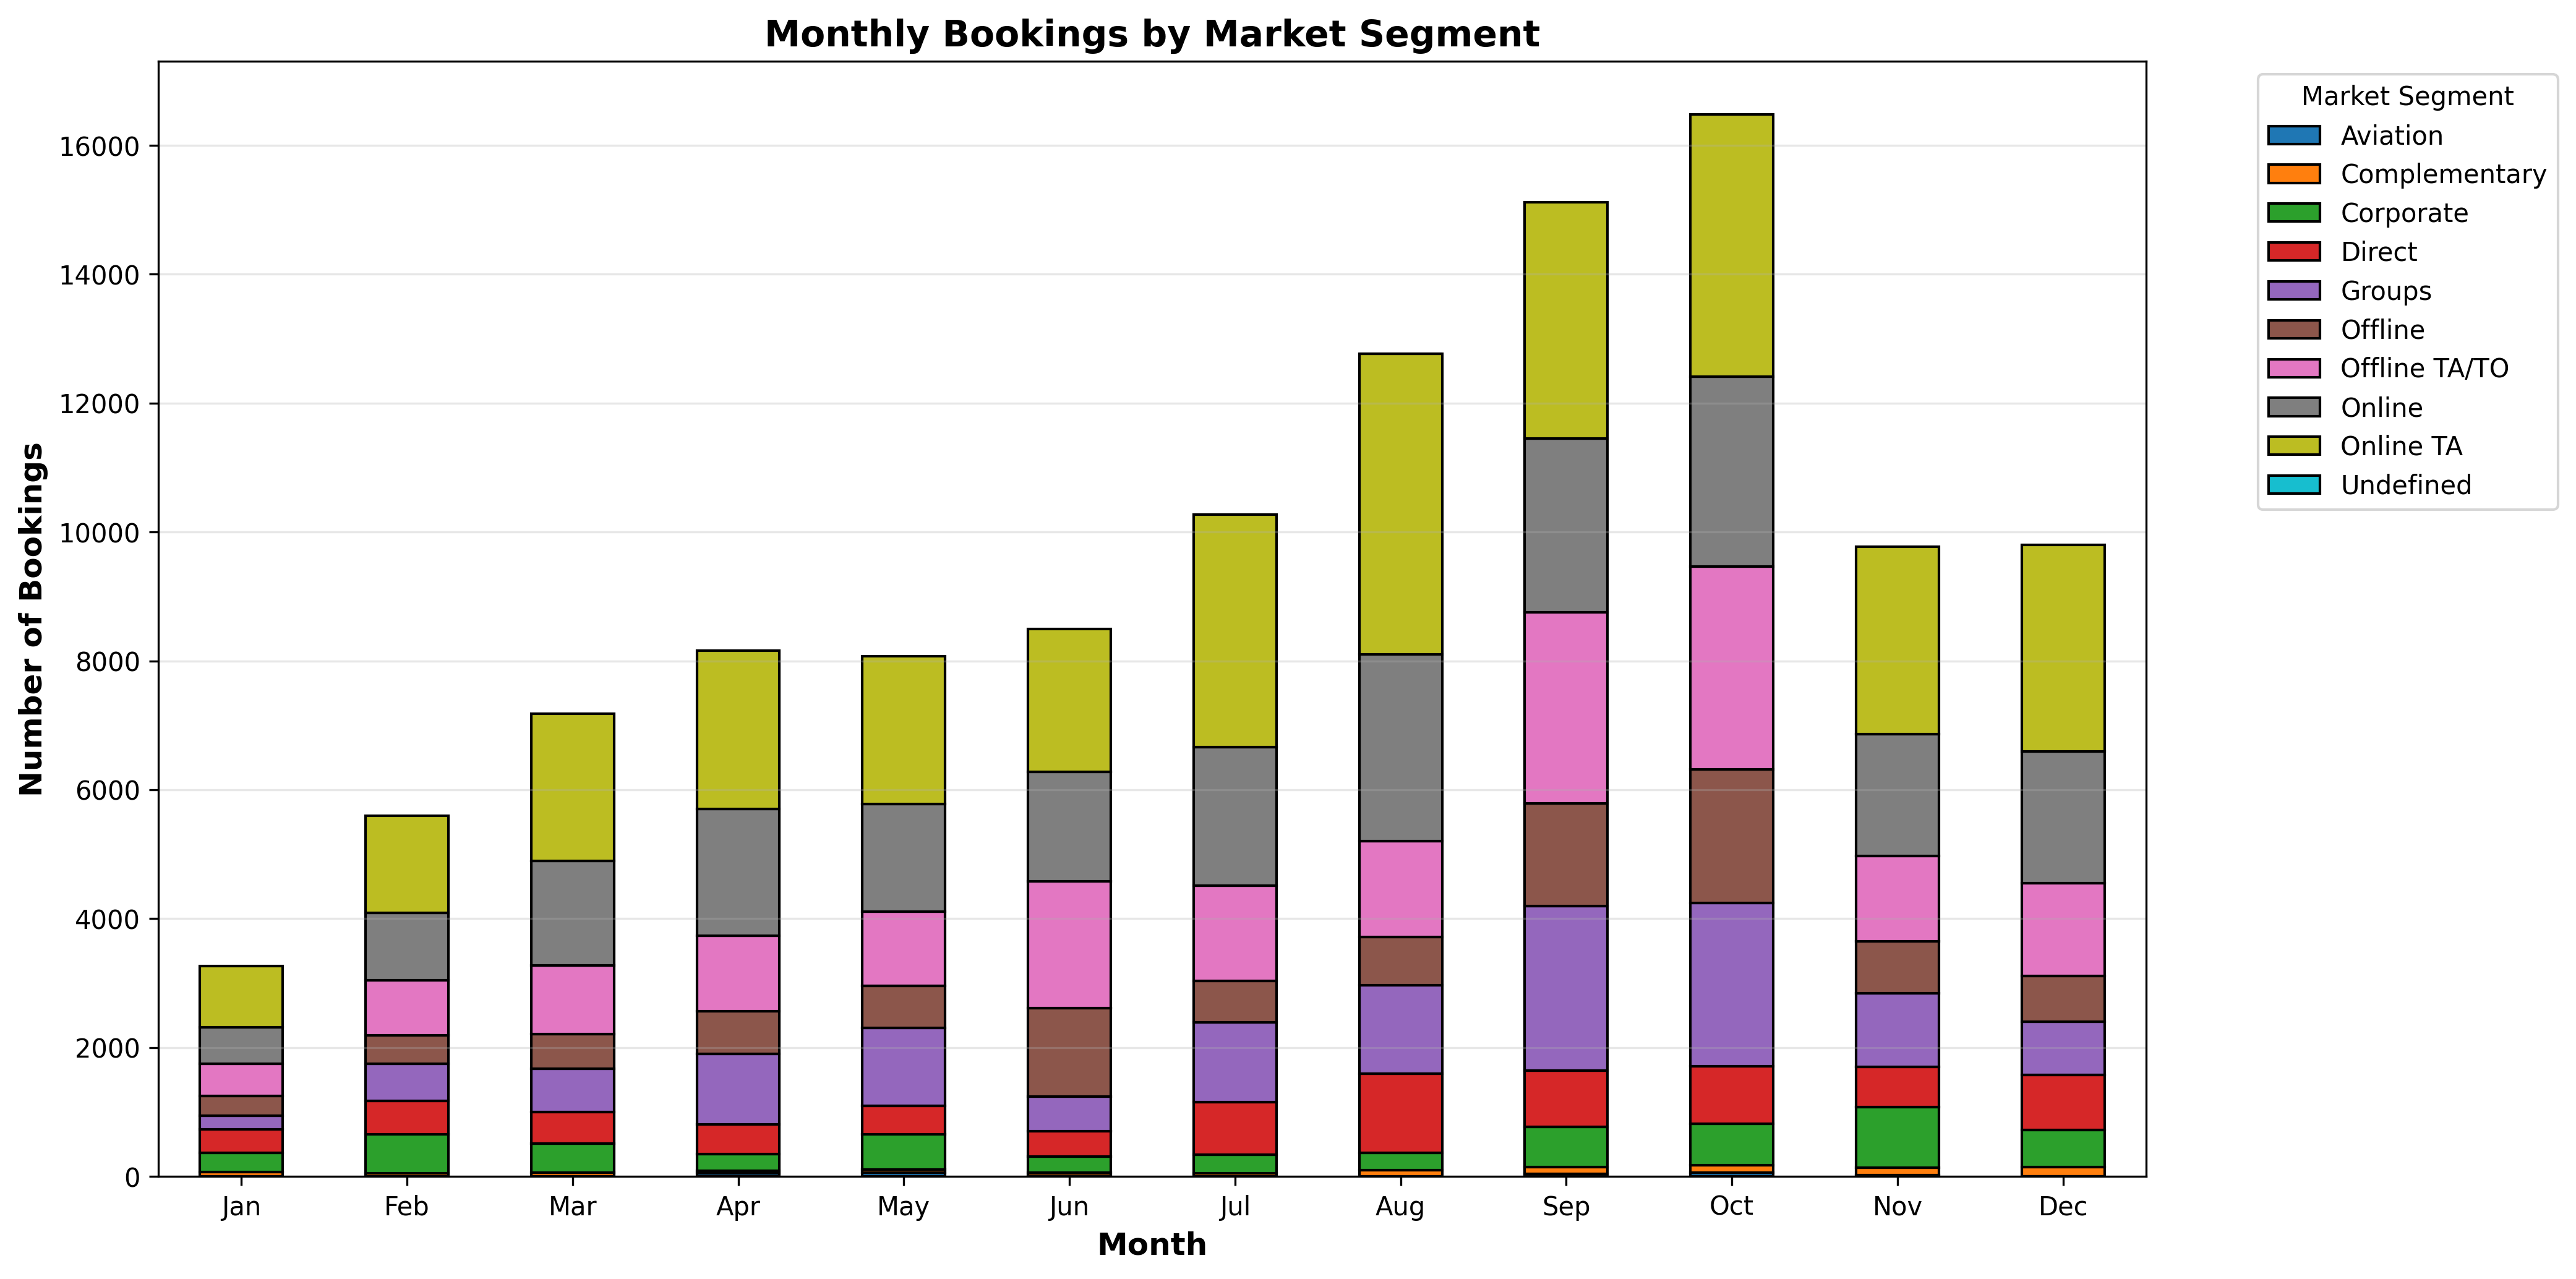

Data behind this chart, as committed beside it:
arrival_month, market_segment_type, booking_count
1, Complementary, 66
1, Corporate, 298
1, Direct, 369
1, Groups, 205
1, Offline, 314
1, Offline TA/TO, 497
1, Online, 564
1, Online TA, 949
2, Aviation, 2
2, Complementary, 48
2, Corporate, 601
2, Direct, 523
2, Groups, 577
2, Offline, 438
2, Offline TA/TO, 856
2, Online, 1041
2, Online TA, 1509
3, Aviation, 6
3, Complementary, 55
3, Corporate, 451
3, Direct, 491
3, Groups, 671
3, Offline, 538
3, Offline TA/TO, 1061
3, Online, 1627
3, Online TA, 2282
4, Aviation, 50
4, Complementary, 34
4, Corporate, 260
4, Direct, 462
4, Groups, 1093
4, Offline, 661
4, Offline TA/TO, 1171
4, Online, 1973
4, Online TA, 2460
5, Aviation, 58
5, Complementary, 53
5, Corporate, 539
5, Direct, 449
5, Groups, 1206
5, Offline, 651
5, Offline TA/TO, 1150
5, Online, 1676
5, Online TA, 2294
6, Aviation, 12
6, Complementary, 44
6, Corporate, 254
6, Direct, 393
6, Groups, 537
6, Offline, 1371
6, Offline TA/TO, 1964
6, Online, 1706
6, Online TA, 2214
7, Aviation, 5
7, Complementary, 44
7, Corporate, 284
7, Direct, 819
7, Groups, 1242
7, Offline, 638
7, Offline TA/TO, 1481
... 46 more rows
